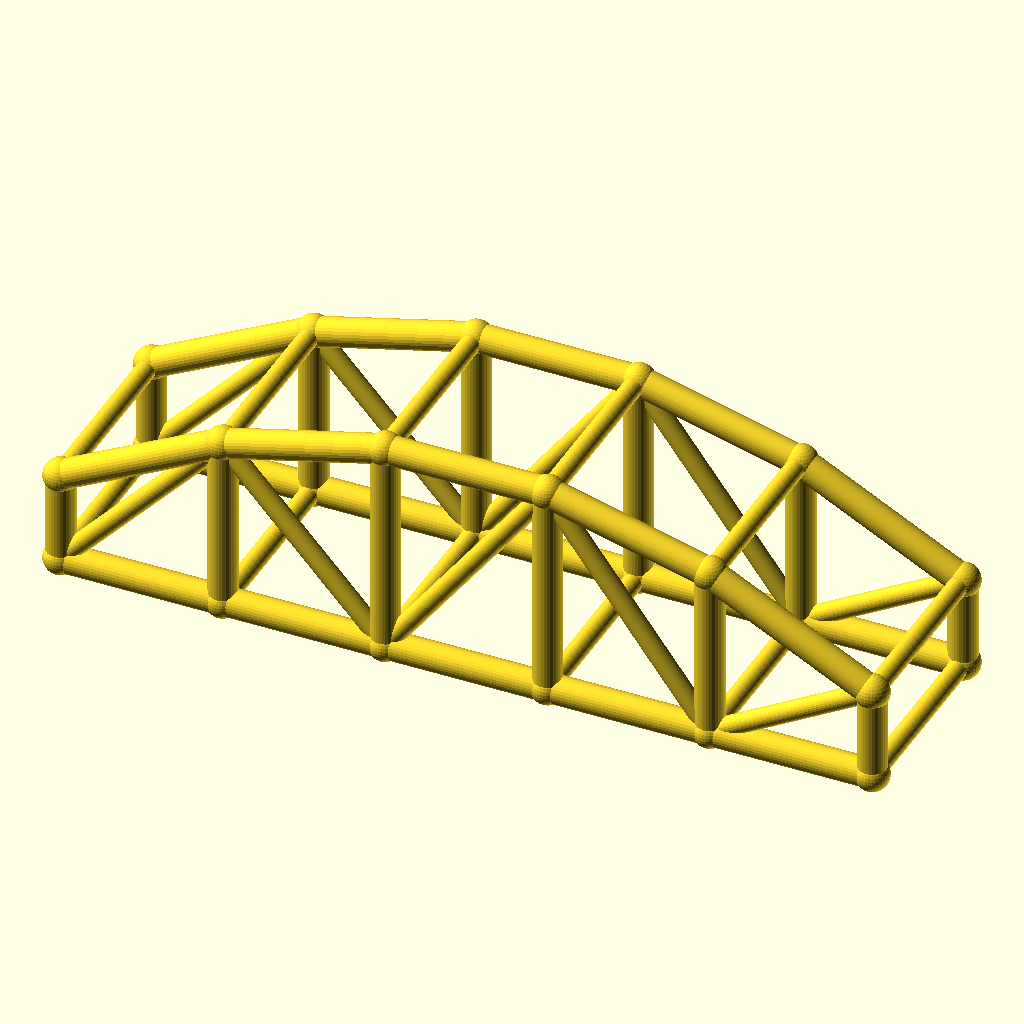
Cell 1 — every parameter at its default value.
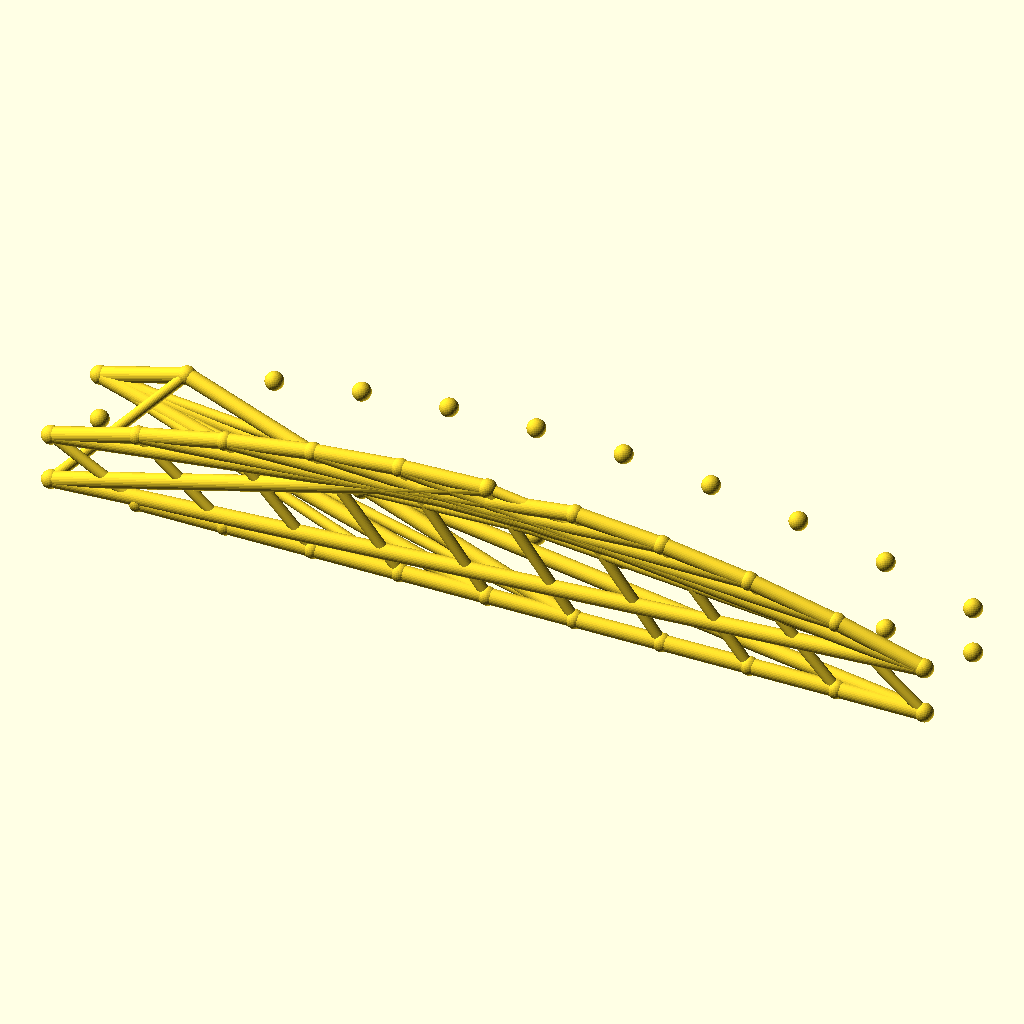
Cell 2 — bays set to 10, the other parameters unchanged.
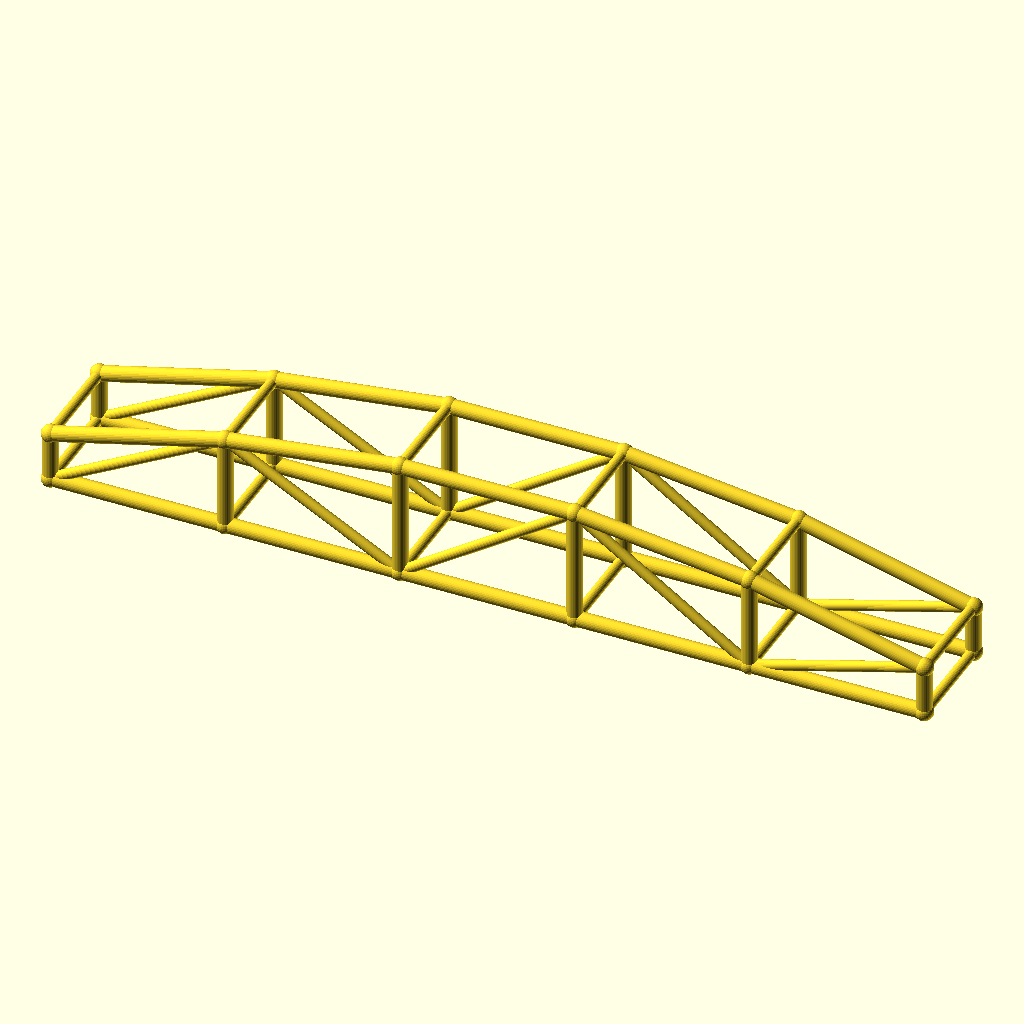
Cell 3 — arch_bay set to 50, the other parameters unchanged.
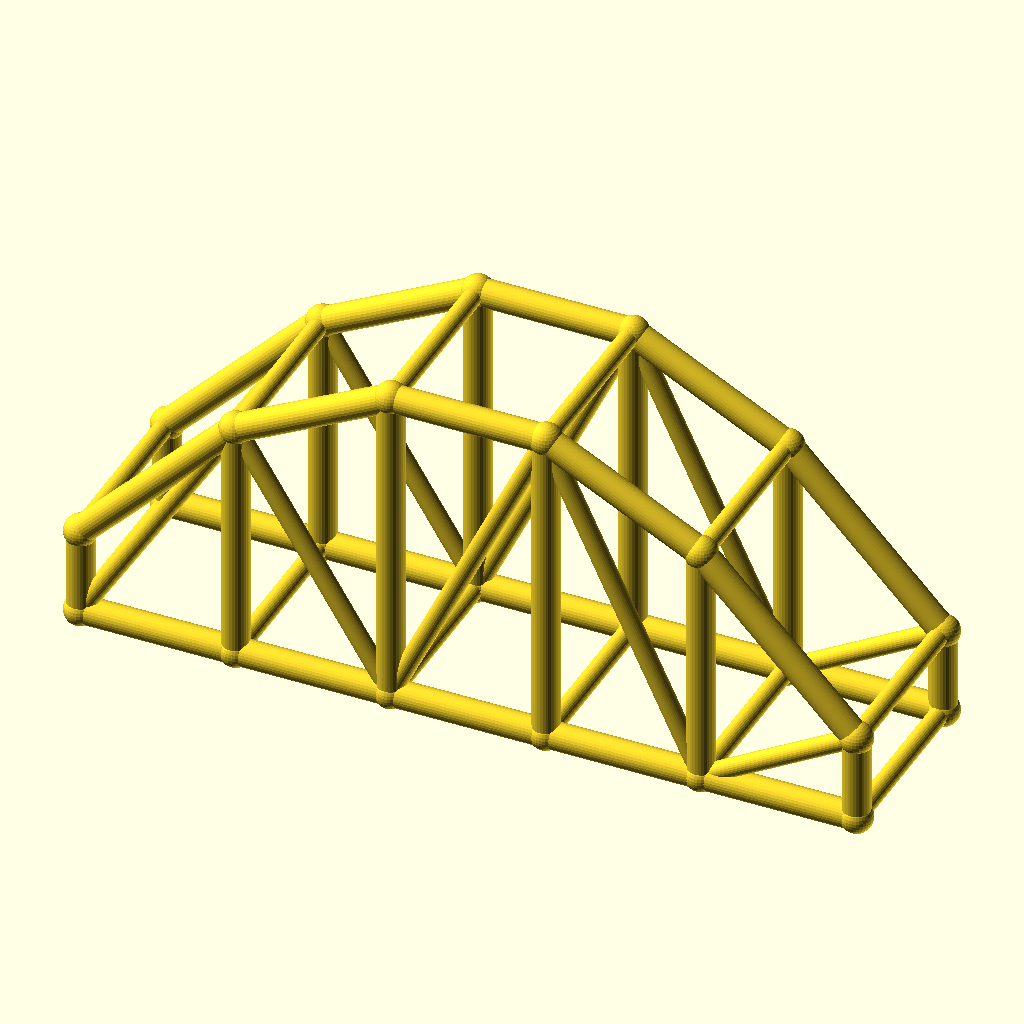
Cell 4: the same model with rise = 40.
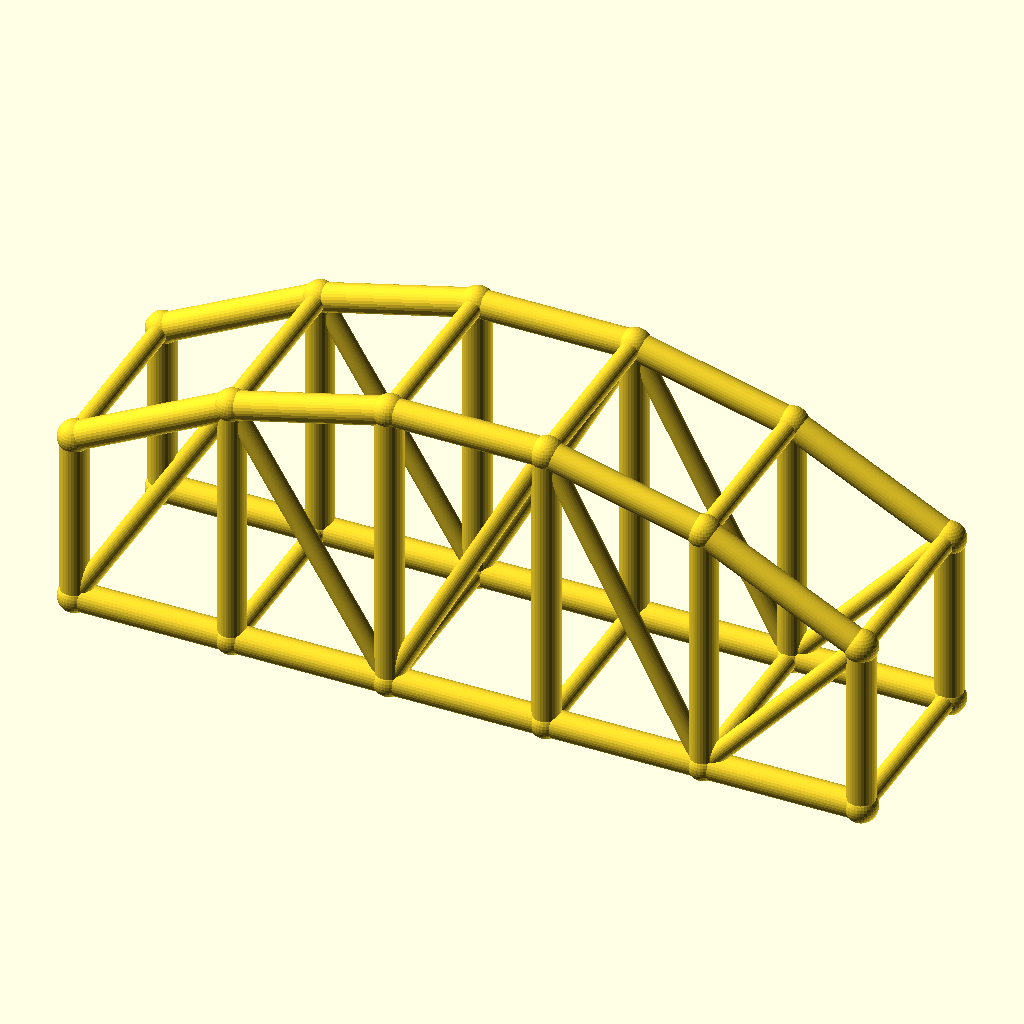
Cell 5: the same model with col_h = 28.
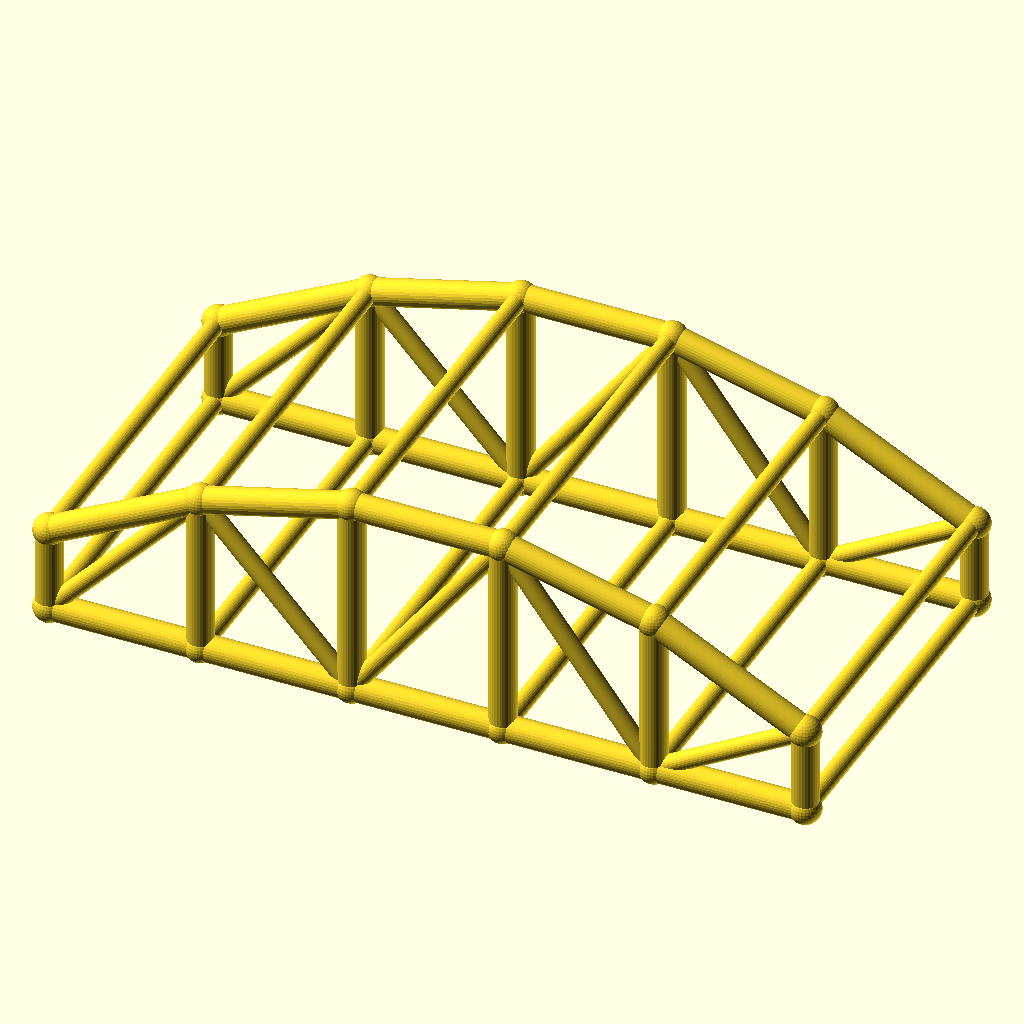
Cell 6: the same model with arch_w = 60.
The same orthographic view direction (rotation 55°, 0°, 25°; colour scheme Cornfield) for every cell, with the view re-fitted per cell, so scale and position can differ between cells.
OpenSCAD source file optional_data/data/wire3/archtruss/scene_0145.scad:
$fn = 32;

// ----------------------------------------------------------------------
// Arch truss pair: 5 bays of 25 mm, rise 20 mm
// ----------------------------------------------------------------------

// --- parameters (mm) ---
bays = 5;                 // number of arch bays
arch_bay = 25;            // bay length, X
rise = 20;                // arch rise over the tie
col_h = 14;               // end post height
arch_w = 30;              // distance between the two trusses, Y
chord_r = 2.2;            // chord radius
brace_r = 1.5;            // web and cross brace radius
joint_r = 2.6;            // joint ball radius

bbox_x = bays * arch_bay + 2 * joint_r;  // overall X, joints included
bbox_y = arch_w + 2 * joint_r;  // overall Y, joints included
bbox_z = col_h + rise + 2 * joint_r;  // overall Z, joints included
chord_d = 2 * chord_r;  // chord stock diameter
brace_d = 2 * brace_r;  // web stock diameter
arch_span = bays * arch_bay;  // truss span
crown_z = col_h + rise;  // crown height over the tie
nodes = concat([for (i = [0 : bays]) [i * arch_bay, 0, col_h + 4 * rise * (i / bays) * (1 - i / bays)]], [for (i = [0 : bays]) [i * arch_bay, 0, 0]], [for (i = [0 : bays]) [i * arch_bay, arch_w, col_h + 4 * rise * (i / bays) * (1 - i / bays)]], [for (i = [0 : bays]) [i * arch_bay, arch_w, 0]]);

module member(a, b, r) {
  /* round stock from joint a to joint b, ends buried in the joint balls */
  d = b - a;
  length = norm(d);
  translate(a) rotate([0, acos(d[2] / length), atan2(d[1], d[0])])
    cylinder(h = length, r = r);
}

module joint(p, r) {
  /* ball at the joint centre, fatter than every member meeting there */
  translate(p) sphere(r = r);
}

/* members - each call is one graph edge */
member(nodes[0], nodes[1], chord_r);
member(nodes[6], nodes[7], chord_r);
member(nodes[1], nodes[2], chord_r);
member(nodes[7], nodes[8], chord_r);
member(nodes[2], nodes[3], chord_r);
member(nodes[8], nodes[9], chord_r);
member(nodes[3], nodes[4], chord_r);
member(nodes[9], nodes[10], chord_r);
member(nodes[4], nodes[5], chord_r);
member(nodes[10], nodes[11], chord_r);
member(nodes[0], nodes[6], chord_r);
member(nodes[1], nodes[7], chord_r);
member(nodes[2], nodes[8], chord_r);
member(nodes[3], nodes[9], chord_r);
member(nodes[4], nodes[10], chord_r);
member(nodes[5], nodes[11], chord_r);
member(nodes[6], nodes[1], brace_r);
member(nodes[1], nodes[8], brace_r);
member(nodes[8], nodes[3], brace_r);
member(nodes[3], nodes[10], brace_r);
member(nodes[10], nodes[5], brace_r);
member(nodes[12], nodes[13], chord_r);
member(nodes[18], nodes[19], chord_r);
member(nodes[13], nodes[14], chord_r);
member(nodes[19], nodes[20], chord_r);
member(nodes[14], nodes[15], chord_r);
member(nodes[20], nodes[21], chord_r);
member(nodes[15], nodes[16], chord_r);
member(nodes[21], nodes[22], chord_r);
member(nodes[16], nodes[17], chord_r);
member(nodes[22], nodes[23], chord_r);
member(nodes[12], nodes[18], chord_r);
member(nodes[13], nodes[19], chord_r);
member(nodes[14], nodes[20], chord_r);
member(nodes[15], nodes[21], chord_r);
member(nodes[16], nodes[22], chord_r);
member(nodes[17], nodes[23], chord_r);
member(nodes[18], nodes[13], brace_r);
member(nodes[13], nodes[20], brace_r);
member(nodes[20], nodes[15], brace_r);
member(nodes[15], nodes[22], brace_r);
member(nodes[22], nodes[17], brace_r);
member(nodes[0], nodes[12], brace_r);
member(nodes[6], nodes[18], brace_r);
member(nodes[1], nodes[13], brace_r);
member(nodes[7], nodes[19], brace_r);
member(nodes[2], nodes[14], brace_r);
member(nodes[8], nodes[20], brace_r);
member(nodes[3], nodes[15], brace_r);
member(nodes[9], nodes[21], brace_r);
member(nodes[4], nodes[16], brace_r);
member(nodes[10], nodes[22], brace_r);
member(nodes[5], nodes[17], brace_r);
member(nodes[11], nodes[23], brace_r);

/* joint balls */
for (p = nodes) joint(p, joint_r);
Customizer parameters (derived from the source; name, type, default, range or options):
bays: number, default 5
arch_bay: number, default 25
rise: number, default 20
col_h: number, default 14
arch_w: number, default 30
chord_r: number, default 2.2
brace_r: number, default 1.5
joint_r: number, default 2.6
